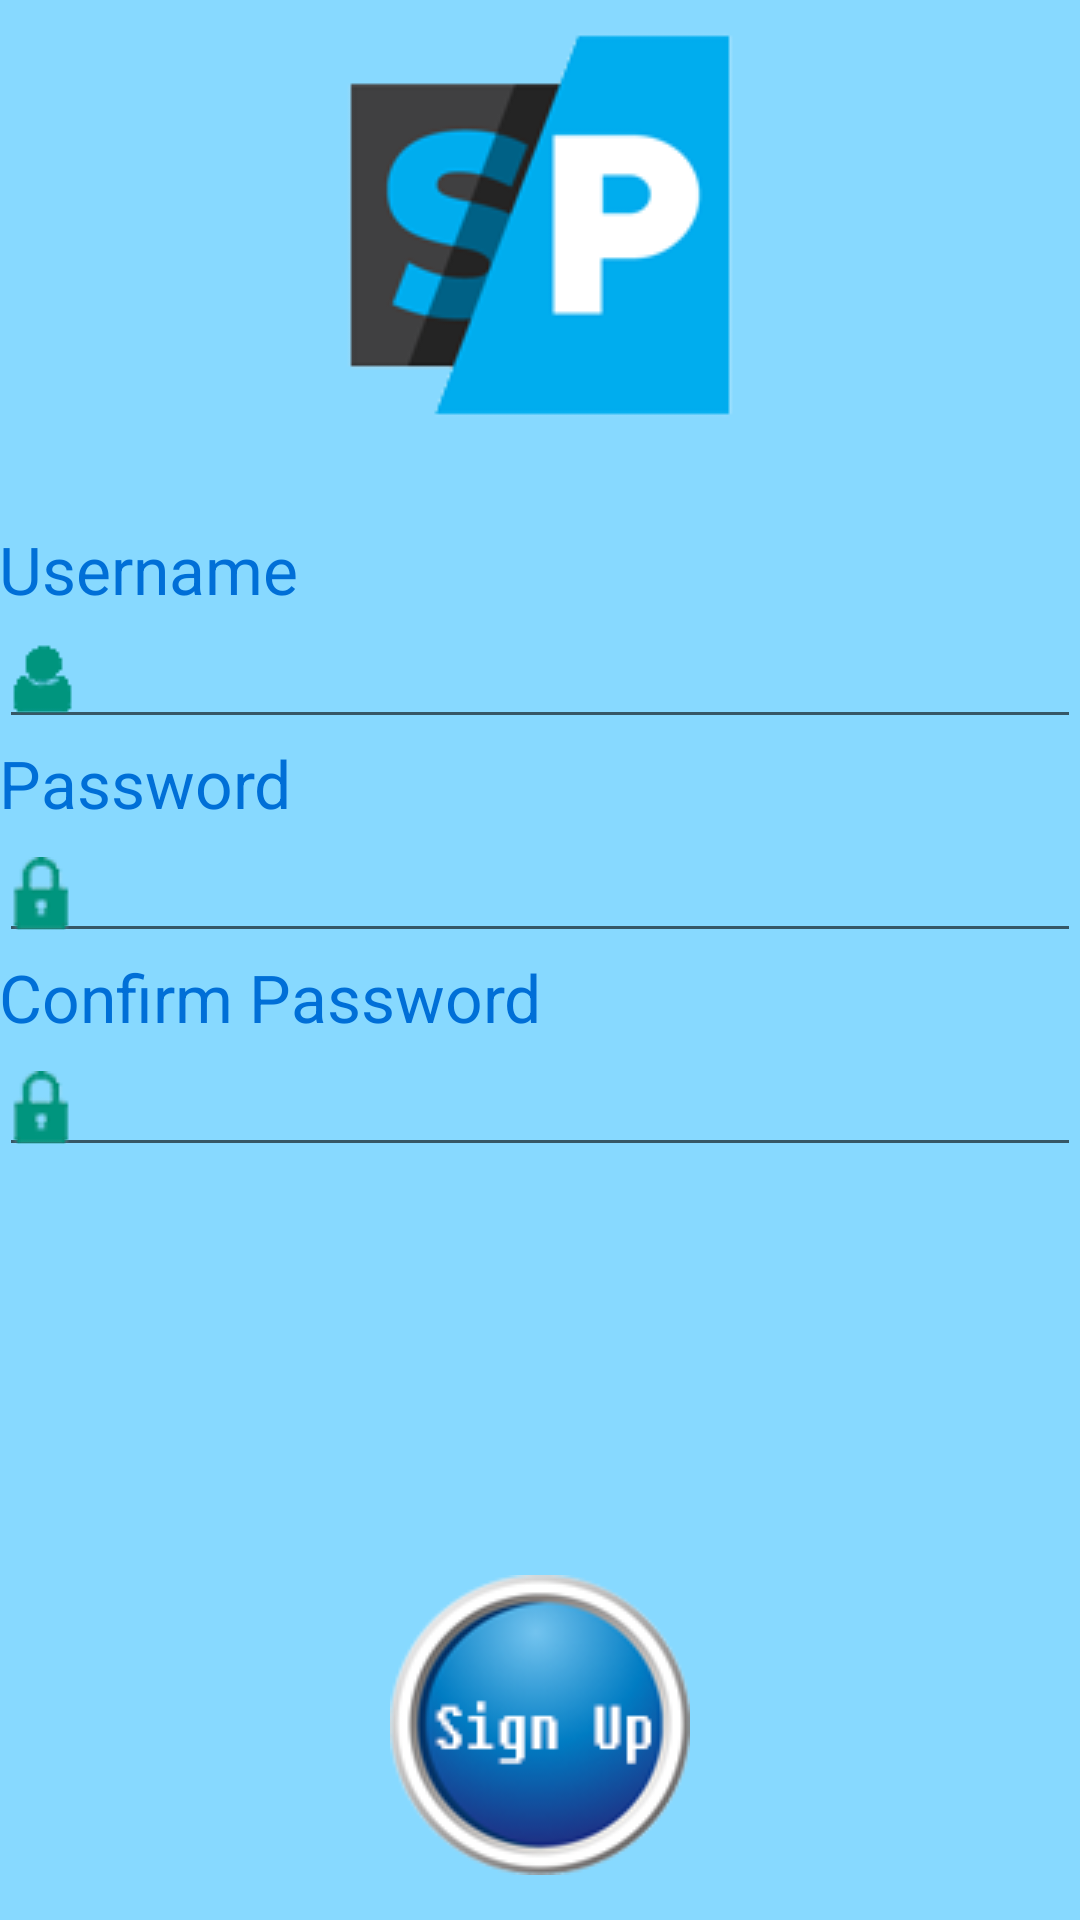

Layout XML and referenced resources for this Android screen:
<!-- AndroidManifest.xml: application theme AppTheme -->
<!-- res/layout/activity_signup.xml -->
<?xml version="1.0" encoding="utf-8"?>
<RelativeLayout xmlns:android="http://schemas.android.com/apk/res/android"
    xmlns:tools="http://schemas.android.com/tools"
    android:layout_width="fill_parent"
    android:layout_height="match_parent"
    android:paddingBottom="@dimen/activity_vertical_margin"
    android:paddingLeft="@dimen/activity_horizontal_margin"
    android:paddingRight="@dimen/activity_horizontal_margin"
    android:paddingTop="@dimen/activity_vertical_margin"
    tools:context=".Activities.SignUpActivity"
    android:background="#87d9ff">

    <ImageButton
        android:layout_width="wrap_content"
        android:layout_height="wrap_content"
        android:id="@+id/btn_signup"
        android:src="@drawable/btn_signup"
        android:background="#87d9ff"
        android:layout_gravity="center_horizontal"
        android:layout_alignParentBottom="true"
        android:layout_centerHorizontal="true"
        android:layout_marginBottom="15dp" />

    <ImageView
        android:layout_width="wrap_content"
        android:layout_height="wrap_content"
        android:id="@+id/img_logo"
        android:src="@drawable/img_logo"
        android:layout_alignParentTop="true"
        android:layout_centerHorizontal="true" />

    <TextView
        android:layout_width="wrap_content"
        android:layout_height="wrap_content"
        android:textAppearance="?android:attr/textAppearanceLarge"
        android:text="Username"
        android:id="@+id/tv_username"
        android:layout_below="@+id/img_logo"
        android:layout_alignParentLeft="true"
        android:layout_alignParentStart="false"
        android:layout_marginTop="25dp"
        android:textColor="#006fd7" />

    <EditText
        android:layout_width="fill_parent"
        android:layout_height="wrap_content"
        android:id="@+id/et_input_username"
        android:layout_below="@+id/tv_username"
        android:layout_alignParentStart="false"
        android:drawableLeft="@drawable/img_user"
        android:textColor="#0084ff" />

    <TextView
        android:layout_width="wrap_content"
        android:layout_height="wrap_content"
        android:textAppearance="?android:attr/textAppearanceLarge"
        android:text="Password"
        android:id="@+id/tv_password"
        android:layout_centerVertical="true"
        android:layout_alignParentLeft="true"
        android:layout_alignParentStart="false"
        android:layout_below="@+id/et_input_username"
        android:textColor="#006fd7" />

    <EditText
        android:layout_width="match_parent"
        android:layout_height="wrap_content"
        android:inputType="textPassword"
        android:ems="10"
        android:layout_below="@+id/tv_password"
        android:layout_alignParentRight="true"
        android:layout_alignParentEnd="false"
        android:id="@+id/et_input_password"
        android:drawableLeft="@drawable/img_lock"
        android:textColor="#0084ff" />

    <TextView
        android:layout_width="wrap_content"
        android:layout_height="wrap_content"
        android:textAppearance="?android:attr/textAppearanceLarge"
        android:text="Confirm Password"
        android:id="@+id/tv_confirm_password"
        android:layout_alignParentLeft="true"
        android:layout_alignParentStart="false"
        android:layout_below="@+id/et_input_password"
        android:textColor="#006fd7" />

    <EditText
        android:layout_width="match_parent"
        android:layout_height="wrap_content"
        android:inputType="textPassword"
        android:ems="10"
        android:id="@+id/et_input_comfirm_password"
        android:layout_below="@+id/tv_confirm_password"
        android:layout_alignParentLeft="true"
        android:layout_alignParentStart="false"
        android:drawableLeft="@drawable/img_lock"
        android:textColor="#0084ff" />

</RelativeLayout>
<!-- resources referenced by this layout -->
<resources>
  <!-- drawable btn_signup: png bitmap (drawable, 37412 bytes) -->
  <!-- drawable img_lock: png bitmap (drawable, 19506 bytes) -->
  <!-- drawable img_logo: png bitmap (drawable, 26496 bytes) -->
  <!-- drawable img_user: png bitmap (drawable, 18703 bytes) -->
</resources>
